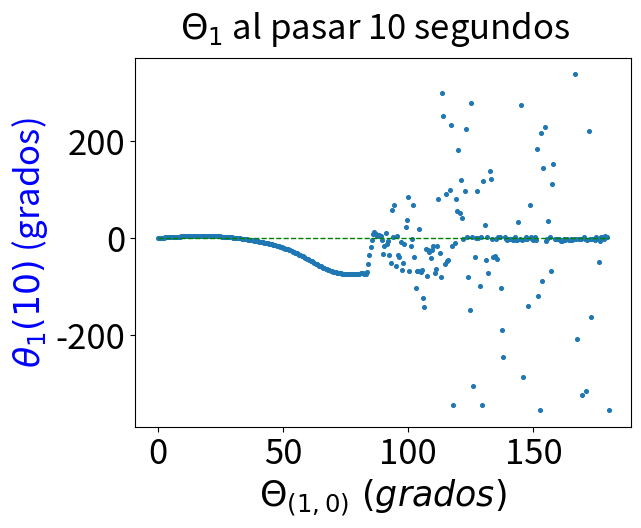

The script that saved this image:


import numpy as np
import math
import random
import matplotlib.pyplot as plt
import matplotlib.patches as patches
import matplotlib.mlab as mlab
from scipy.integrate import odeint
from scipy import signal
import matplotlib.animation as animation
from matplotlib.pylab import *
from mpl_toolkits.axes_grid1 import host_subplot



fig=plt.figure()
fig.set_dpi(100)
#fig.set_size_inches(7,6.5)
plt.close("all")

#%% Datos a modificar en la simulacion 
saveImg = False
# Pendulo doble

L1 = 1.      #longitud del péndulo 1 en m
L2 = 1.      #longitud del pendulo 2
m1 = 1.0      #masa del pendulo 1
m2 = 1.0      #masa del pendulo 2
g = 9.81      #aceleracion de la gravedad
tf = 10.0     #tiempo de simulacion
m12 = m1 + m2
nt = 1000  #numero de intervalos de tiempo
dt = tf/nt
# Valores iniciales del péndulo doble
# Angulos iniciales en grados
thetas = np.arange(0,180.5,0.5)
thetas10 = np.zeros(len(thetas))
simInfo = "EvolucionCaotico"
# Velocidades iniciales en grados
w1_0_deg = 0
w2_0_deg = 0

# Velocidades iniciales en gradianes
w1_0 = w1_0_deg*np.pi/180.0
w2_0 = w2_0_deg*np.pi/180.0

for i in range(len(thetas)):
    theta1_0_deg = thetas[i]
    theta2_0_deg = theta1_0_deg
    
    theta1_0 = theta1_0_deg*np.pi/180.0
    theta2_0 = theta2_0_deg*np.pi/180.0
    
    
    
    z0 = [theta1_0,theta2_0,w1_0,w2_0] #Valores iniciales   
    
    par=[L1,L2,m1,m2,m12,g]
    
    
    
    # Definicion de las ecuaciones de movimiento del pendulo doble
    def double_pendulum(z,t,par):
        z1,z2,z3,z4=z  
    
        sinz = np.sin(z1-z2)
        cosz = np.cos(z1-z2)
        sinz1=np.sin(z1)
        sinz2=np.sin(z2)
        z42 = z4 * z4
        z32 = z3 * z3
        coszsq = cosz*cosz
    
        dzdt=[z3,z4,
             (-m2*L1*z32*sinz*cosz+g*m2*sinz2*cosz-m2*L2*z42*sinz-m12*g*sinz1)/(L1*m12-m2*L1*coszsq),
             (m2*L2*z42*sinz*cosz+g*sinz1*cosz*m12+L1*z32*sinz*m12-g*sinz2*m12)/(L2*m12-m2*L2*coszsq)]
        return dzdt
    
    
    # Llamada a odeint que resuelve las ecuaciones de movimiento
    
    
    t=np.linspace(0,tf,nt)
    abserr = 1.0e-8
    relerr = 1.0e-6
    z=odeint(double_pendulum,z0,t,args=(par,),atol=abserr, rtol=relerr)
    aux = z[-1,0]*180/np.pi  # Escojo el ultimo theta (el de 10 sec)
    while abs(aux) > 360:
        aux = aux/360
    thetas10[i] =aux
#%% Definicion del grafico
def GuardarImagen(fig, title):
    if saveImg: fig.savefig("Img1/" + title + ".jpg")
    return
# Aqui se grafica la evolucion de los angulos theta1 y theta 2 con el tiempo

fig, ax1 = plt.subplots()
fig.suptitle(r"$\Theta_1$ al pasar 10 segundos", fontsize = 25)
ax1.set_xlabel(r'$\Theta_{(1,0)}\ (grados)$', fontsize = 25)
ax1.set_ylabel('$\\theta_1(10)$ (grados)', color='b', fontsize=25)
ax1.tick_params(labelsize = 25)
line1 = ax1.scatter(thetas,thetas10, s = 7)
line2, = ax1.plot(thetas[:], np.zeros(len(thetas)), linewidth = 1, color = "green", linestyle='dashed')
GuardarImagen(fig,simInfo)


plt.show()





